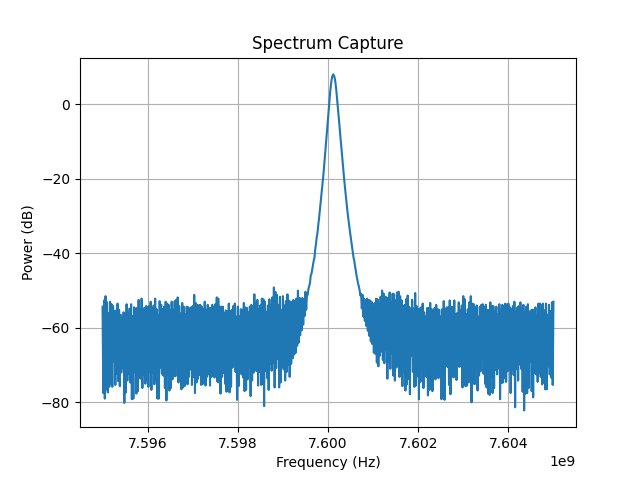

The data file committed next to this chart (first rows):
Date: 2026-04-28_14-12-05
Center Frequency (Hz): 7600000000.0
Span (Hz): 10000000.0
RBW (Hz): 100000.0
ID: 8562A GPIB0::18::INSTR
Frequency (Hz), Power (dBm)
7.595000000000000000e+09, -5.432999999999999829e+01
7.595016666666666985e+09, -7.750000000000000000e+01
7.595033333333333015e+09, -5.265999999999999659e+01
7.595050000000000000e+09, -7.900000000000000000e+01
7.595066666666666985e+09, -5.150000000000000000e+01
7.595083333333333015e+09, -7.650000000000000000e+01
7.595100000000000000e+09, -5.315999999999999659e+01
7.595116666666666985e+09, -7.732999999999999829e+01
7.595133333333333015e+09, -5.600000000000000000e+01
7.595150000000000000e+09, -7.582999999999999829e+01
7.595166666666666985e+09, -5.300000000000000000e+01
7.595183333333333015e+09, -7.500000000000000000e+01
7.595200000000000000e+09, -5.365999999999999659e+01
7.595216666666666985e+09, -7.582999999999999829e+01
7.595233333333333015e+09, -5.415999999999999659e+01
7.595250000000000000e+09, -6.900000000000000000e+01
7.595266666666666985e+09, -5.550000000000000000e+01
7.595283333333333015e+09, -7.532999999999999829e+01
7.595300000000000000e+09, -5.532999999999999829e+01
7.595316666666666985e+09, -7.232999999999999829e+01
7.595333333333333015e+09, -5.350000000000000000e+01
7.595350000000000000e+09, -7.432999999999999829e+01
7.595366666666666985e+09, -5.515999999999999659e+01
7.595383333333333015e+09, -7.565999999999999659e+01
7.595400000000000000e+09, -5.650000000000000000e+01
7.595416666666666985e+09, -7.200000000000000000e+01
7.595433333333333015e+09, -5.765999999999999659e+01
7.595450000000000000e+09, -7.065999999999999659e+01
7.595466666666666985e+09, -5.582999999999999829e+01
7.595483333333333015e+09, -8.015999999999999659e+01
7.595500000000000000e+09, -5.600000000000000000e+01
7.595516666666666985e+09, -7.732999999999999829e+01
7.595533333333333015e+09, -5.365999999999999659e+01
7.595550000000000000e+09, -7.415999999999999659e+01
7.595566666666666985e+09, -5.615999999999999659e+01
7.595583333333333015e+09, -7.232999999999999829e+01
7.595600000000000000e+09, -5.482999999999999829e+01
7.595616666666666985e+09, -7.465999999999999659e+01
7.595633333333333015e+09, -5.365999999999999659e+01
7.595650000000000000e+09, -7.915999999999999659e+01
7.595666666666666985e+09, -5.682999999999999829e+01
7.595683333333333015e+09, -7.900000000000000000e+01
7.595700000000000000e+09, -5.450000000000000000e+01
7.595716666666666985e+09, -7.182999999999999829e+01
7.595733333333333015e+09, -5.482999999999999829e+01
7.595750000000000000e+09, -7.765999999999999659e+01
7.595766666666666985e+09, -5.465999999999999659e+01
7.595783333333333015e+09, -7.700000000000000000e+01
7.595800000000000000e+09, -5.250000000000000000e+01
7.595816666666666985e+09, -7.350000000000000000e+01
7.595833333333333015e+09, -5.500000000000000000e+01
7.595850000000000000e+09, -7.365999999999999659e+01
7.595866666666666985e+09, -5.215999999999999659e+01
7.595883333333333015e+09, -7.615999999999999659e+01
7.595900000000000000e+09, -5.482999999999999829e+01
... 546 more rows
